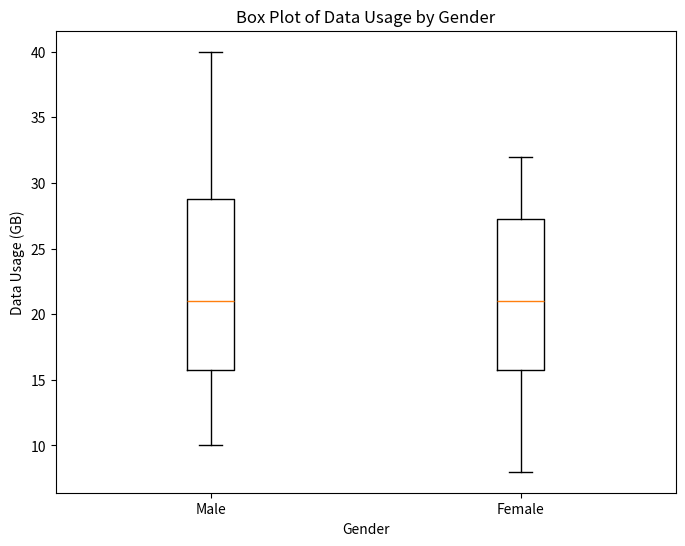

Reproduce this figure in Python. (Note: this script raises an exception after producing the figure.)
# Import necessary libraries
import pandas as pd
import matplotlib.pyplot as plt

# Create a sample DataFrame
data = {
    'Gender': ['Male', 'Male', 'Male', 'Male', 'Male', 'Male', 'Male', 'Male', 'Male', 'Male',
               'Female', 'Female', 'Female', 'Female', 'Female', 'Female', 'Female', 'Female', 'Female', 'Female'],
    'Data Usage (GB)': [10, 15, 12, 18, 20, 22, 25, 30, 35, 40,
                       8, 12, 15, 18, 20, 22, 25, 28, 30, 32]
}
df = pd.DataFrame(data)

# Group by 'Gender' and calculate the 'Data Usage (GB)'
grouped_df = df.groupby('Gender')['Data Usage (GB)'].describe()

# Print the grouped DataFrame
print(grouped_df)

# Create a box plot
plt.figure(figsize=(8, 6))
plt.boxplot([df.loc[df['Gender'] == 'Male', 'Data Usage (GB)'].values,
             df.loc[df['Gender'] == 'Female', 'Data Usage (GB)'].values],
            labels=['Male', 'Female'])
plt.title('Box Plot of Data Usage by Gender')
plt.xlabel('Gender')
plt.ylabel('Data Usage (GB)')
plt.show()
plt.savefig('png_files/plot_960e7df7.png')